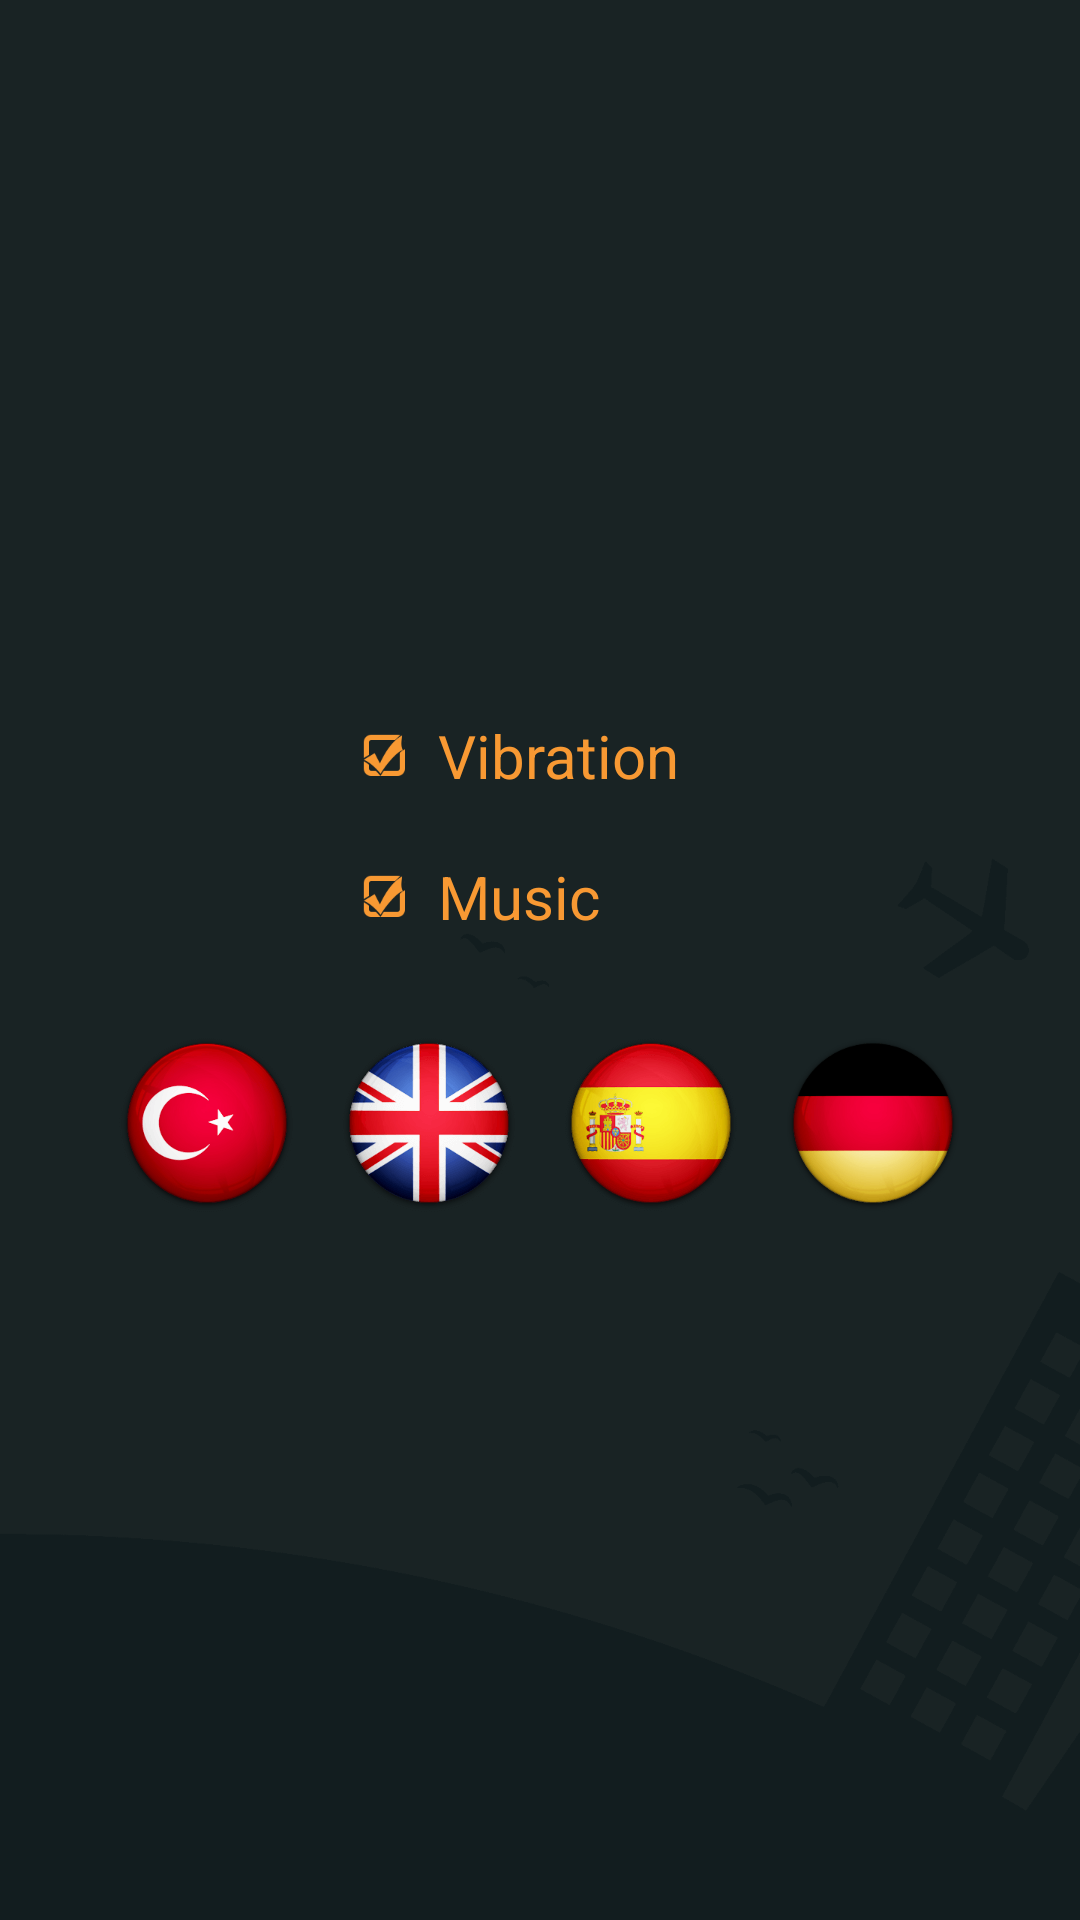

Write the Android layout XML for this screen, with the resource values it uses.
<!-- AndroidManifest.xml: application theme AppTheme -->
<!-- res/layout/activity_settings.xml -->
<?xml version="1.0" encoding="utf-8"?>
<LinearLayout xmlns:android="http://schemas.android.com/apk/res/android"
    xmlns:tools="http://schemas.android.com/tools"
    android:layout_width="match_parent"
    android:layout_height="match_parent"
    android:background="@drawable/settingscreen"
    android:gravity="center"
    android:orientation="vertical"
    tools:context=".SettingsActivity">


    <CheckBox
        android:id="@+id/chkVibrationStatus"
        android:layout_width="120dp"
        android:layout_height="wrap_content"
        android:layout_gravity="center_horizontal"
        android:layout_margin="10dp"
        android:button="@drawable/check_box"
        android:checked="true"
        android:paddingLeft="10dp"
        android:text="@string/settingsVibrationText"
        android:textColor="@color/orange"
        android:textSize="20sp" />

    <CheckBox
        android:id="@+id/chkMusicStatus"
        android:layout_width="120dp"
        android:layout_height="wrap_content"
        android:layout_gravity="center_horizontal"
        android:layout_margin="10dp"
        android:button="@drawable/check_box"
        android:checked="true"
        android:paddingLeft="10dp"
        android:text="@string/settingsMusicText"
        android:textColor="@color/orange"
        android:textSize="20sp" />

    <RadioGroup
        android:id="@+id/rdgLanguages"
        android:layout_width="wrap_content"
        android:layout_height="wrap_content"
        android:layout_marginTop="15dp"
        android:orientation="horizontal">

        <RadioButton
            android:id="@+id/rdTr"
            android:layout_width="wrap_content"
            android:layout_height="wrap_content"
            android:layout_margin="5dp"
            android:button="@drawable/turkce"
            android:textColor="@color/progressbar_text" />

        <RadioButton
            android:id="@+id/rdEn"
            android:layout_width="wrap_content"
            android:layout_height="wrap_content"
            android:layout_margin="5dp"
            android:button="@drawable/england"
            android:textColor="@color/progressbar_text" />

        <RadioButton
            android:id="@+id/rdEs"
            android:layout_width="wrap_content"
            android:layout_height="wrap_content"
            android:layout_margin="5dp"
            android:button="@drawable/spain"
            android:textColor="@color/progressbar_text" />

        <RadioButton
            android:id="@+id/rdDe"
            android:layout_width="wrap_content"
            android:layout_height="wrap_content"
            android:layout_margin="5dp"
            android:button="@drawable/german"
            android:textColor="@color/progressbar_text" />
    </RadioGroup>

    <LinearLayout
        android:id="@+id/reklam"
        android:layout_width="match_parent"
        android:layout_height="wrap_content"
        android:layout_alignParentLeft="true"
        android:layout_alignParentStart="true"
        android:elevation="0dp"
        android:foregroundGravity="bottom"
        android:gravity="bottom"
        android:orientation="vertical"
        android:weightSum="1">

    </LinearLayout>
</LinearLayout>
<!-- resources referenced by this layout -->
<resources>
  <color name="progressbar_text">#ffffff</color>
  <!-- drawable check_box (drawable) -->
  <?xml version="1.0" encoding="utf-8"?>
  <selector xmlns:android="http://schemas.android.com/apk/res/android">
  
      <item android:state_checked="true" android:drawable="@drawable/checkbox_selected" />
      <item android:state_checked="false" android:drawable="@drawable/checkbox" />
  
  </selector>
  <!-- drawable england (drawable) -->
  <?xml version="1.0" encoding="utf-8"?>
  <selector xmlns:android="http://schemas.android.com/apk/res/android" >
      <item android:state_checked="false" android:drawable="@drawable/england_flag" />
      <item android:state_checked="true" android:drawable="@drawable/england_flag_selected" />
      <item android:drawable="@drawable/england_flag" /> 
  </selector>
  <!-- drawable german (drawable) -->
  <?xml version="1.0" encoding="utf-8"?>
  <selector xmlns:android="http://schemas.android.com/apk/res/android" >
      <item android:state_checked="false" android:drawable="@drawable/germany_flag" />
      <item android:state_checked="true" android:drawable="@drawable/geramany_flag_selected" />
      <item android:drawable="@drawable/germany_flag" /> 
  </selector>
  <!-- drawable settingscreen: png bitmap (drawable-hdpi, 2788 bytes) -->
  <!-- drawable spain (drawable) -->
  <?xml version="1.0" encoding="utf-8"?>
  <selector xmlns:android="http://schemas.android.com/apk/res/android" >
      <item android:state_checked="false" android:drawable="@drawable/spain_flag" />
      <item android:state_checked="true" android:drawable="@drawable/spain_flag_selected" />
      <item android:drawable="@drawable/spain_flag" /> 
  </selector>
  <!-- drawable turkce (drawable) -->
  <?xml version="1.0" encoding="utf-8"?>
  <selector xmlns:android="http://schemas.android.com/apk/res/android" >
      <item android:state_checked="false" android:drawable="@drawable/tr_flag" />
      <item android:state_checked="true" android:drawable="@drawable/tr_flag_selected" />
      <item android:drawable="@drawable/tr_flag" /> 
  </selector>
  <string name="settingsMusicText">Music</string>
  <string name="settingsVibrationText">Vibration</string>
  <style name="AppTheme" parent="Theme.AppCompat.Light.NoActionBar">
          <item name="colorPrimaryDark">@color/colorPrimaryDark</item>
          <item name="android:windowFullscreen">true</item>
      </style>
  <!-- drawable checkbox_selected: png bitmap (drawable-hdpi, 530 bytes) -->
  <!-- drawable checkbox: png bitmap (drawable-hdpi, 301 bytes) -->
  <!-- drawable england_flag: png bitmap (drawable-hdpi, 4553 bytes) -->
  <!-- drawable england_flag_selected: png bitmap (drawable-hdpi, 4547 bytes) -->
  <!-- drawable germany_flag: png bitmap (drawable-hdpi, 3824 bytes) -->
  <!-- drawable geramany_flag_selected: png bitmap (drawable-hdpi, 3834 bytes) -->
  <!-- drawable spain_flag: png bitmap (drawable-hdpi, 4211 bytes) -->
  <!-- drawable spain_flag_selected: png bitmap (drawable-hdpi, 4214 bytes) -->
  <!-- drawable tr_flag: png bitmap (drawable-hdpi, 4649 bytes) -->
  <!-- drawable tr_flag_selected: png bitmap (drawable-hdpi, 4531 bytes) -->
  <color name="colorPrimaryDark">#303F9F</color>
</resources>
